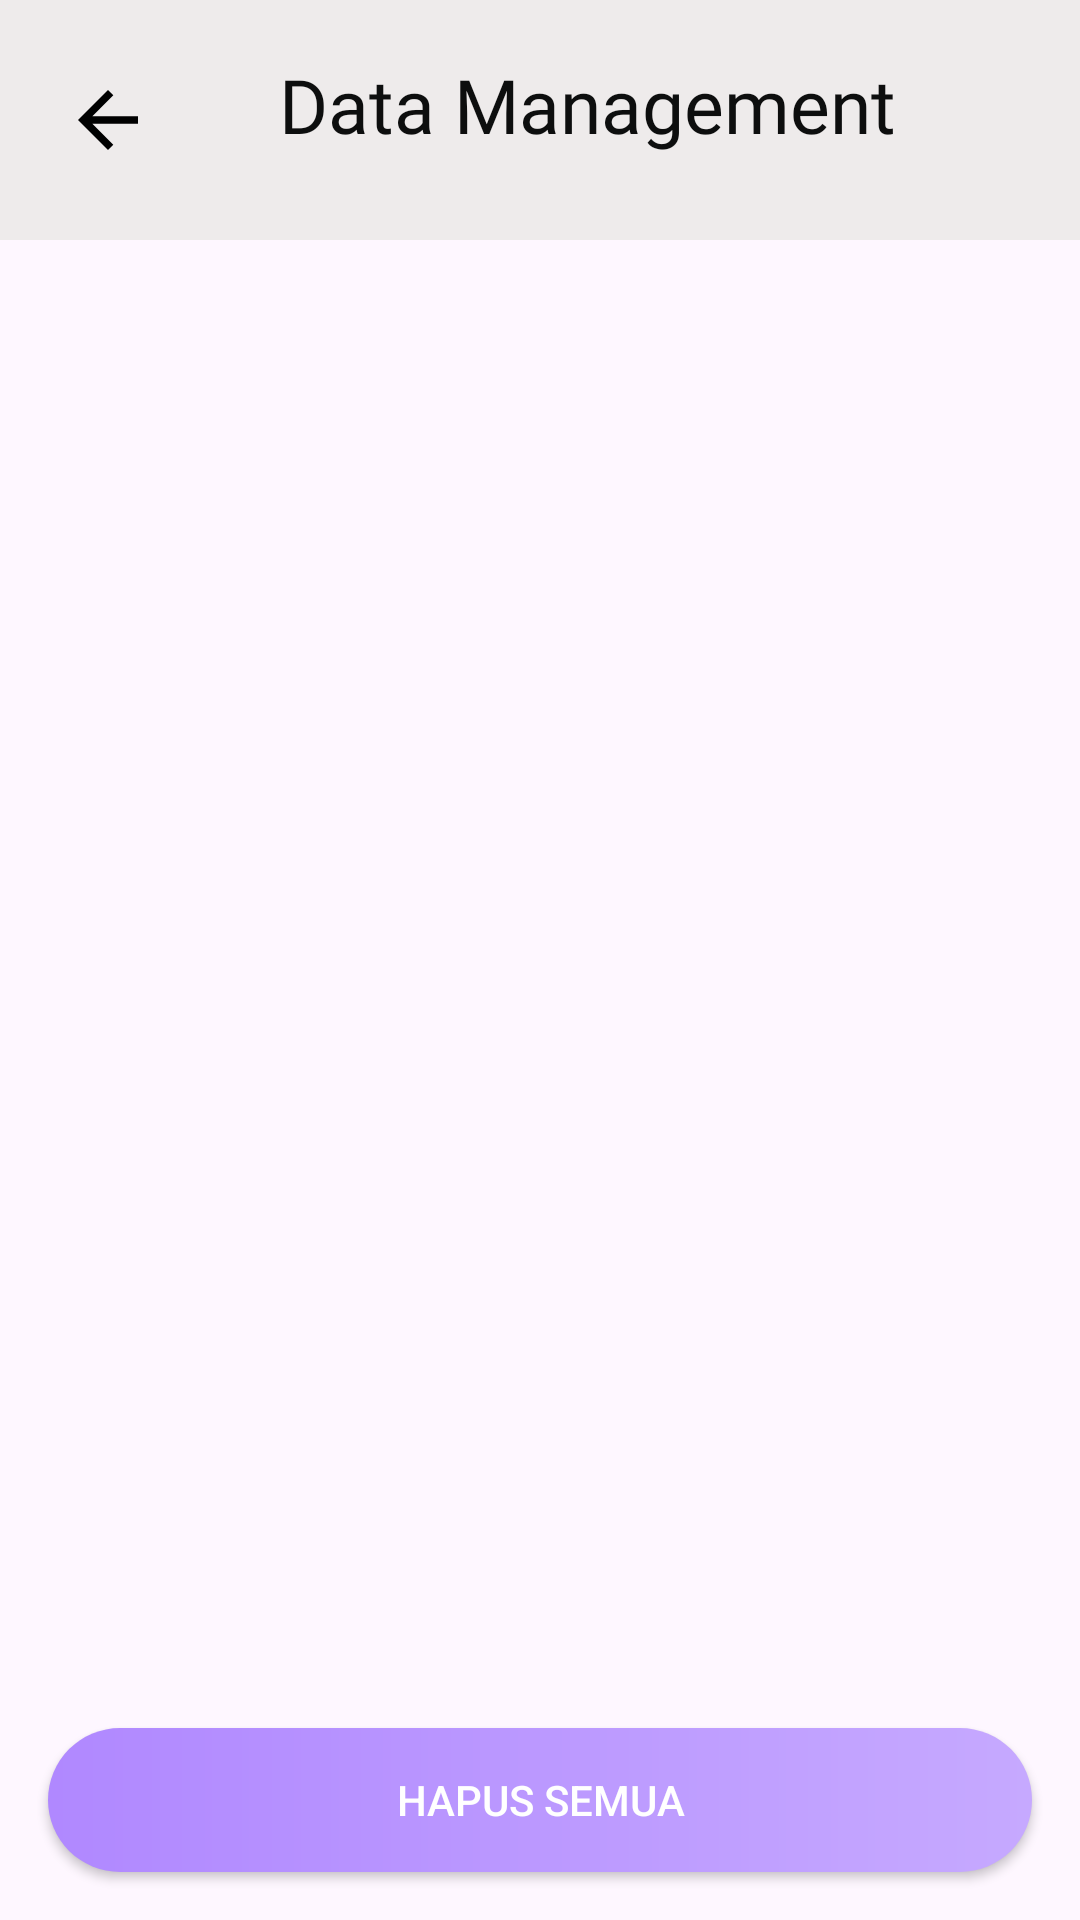

Produce the Android XML layout that renders to this screen, including the resource entries it uses.
<!-- AndroidManifest.xml: application theme Theme.Penggajian -->
<!-- res/layout/activity_lihat_data.xml -->
<?xml version="1.0" encoding="utf-8"?>
<RelativeLayout xmlns:android="http://schemas.android.com/apk/res/android"
    xmlns:app="http://schemas.android.com/apk/res-auto"
    xmlns:tools="http://schemas.android.com/tools"
    android:id="@+id/main"
    android:layout_width="match_parent"
    android:layout_height="match_parent"
    tools:context=".activity.LihatDataActivity">

    <LinearLayout
        android:id="@+id/header"
        android:layout_width="match_parent"
        android:layout_height="80dp"
        android:orientation="horizontal"
        android:background="@color/top_bg"
        android:padding="5dp">

        <ImageView
            android:id="@+id/btnKembali"
            android:layout_width="30dp"
            android:layout_height="30dp"
            android:src="@drawable/ic_back"
            android:layout_gravity="center_vertical"
            android:layout_marginStart="16dp"
            android:layout_marginEnd="16dp"/>

        <TextView
            android:layout_width="match_parent"
            android:layout_height="wrap_content"
            android:text="Data Management"
            android:textSize="25sp"
            android:textColor="@color/black"
            android:fontFamily="@font/fjalla_one"
            android:layout_marginTop="13sp"
            android:layout_marginLeft="26sp"/>

    </LinearLayout>

    <androidx.recyclerview.widget.RecyclerView
        android:id="@+id/rvListData"
        android:layout_width="match_parent"
        android:layout_height="match_parent"
        android:layout_above="@+id/btnHapus"
        android:layout_below="@+id/header"
        android:layout_marginTop="25dp" />

    <androidx.appcompat.widget.AppCompatButton
        android:id="@+id/btnHapus"
        android:layout_width="match_parent"
        android:layout_height="wrap_content"
        android:layout_alignParentBottom="true"
        android:layout_margin="16dp"
        android:layout_marginBottom="667dp"
        android:background="@drawable/gradient_button_bg"
        android:text="Hapus Semua"
        android:textColor="@android:color/white"
        app:layout_constraintBottom_toBottomOf="parent" />



</RelativeLayout>
<!-- resources referenced by this layout -->
<resources>
  <color name="black">#0d0e0e</color>
  <color name="top_bg">#EEEBEB</color>
  <!-- drawable gradient_button_bg (drawable) -->
  <?xml version="1.0" encoding="utf-8"?>
  <shape xmlns:android="http://schemas.android.com/apk/res/android">
  
      <gradient
          android:startColor="@color/theme_light"
          android:endColor="@color/gradient"/>
      <corners
          android:radius="50dp"/>
  
  </shape>
  <!-- drawable ic_back (drawable) -->
  <vector xmlns:android="http://schemas.android.com/apk/res/android"
      android:width="24dp"
      android:height="24dp"
      android:viewportWidth="24"
      android:viewportHeight="24"
      android:tint="@android:color/black"
      android:autoMirrored="true">
      <path
          android:fillColor="@android:color/white"
          android:pathData="M20,11H7.83l5.59,-5.59L12,4l-8,8 8,8 1.41,-1.41L7.83,13H20v-2z"/>
  </vector>
  <style name="Theme.Penggajian" parent="Base.Theme.Penggajian" />
  <color name="theme_light">#b088ff</color>
  <color name="gradient">#c6a9ff</color>
  <style name="Base.Theme.Penggajian" parent="Theme.Material3.DayNight.NoActionBar">
          
          
      </style>
</resources>
